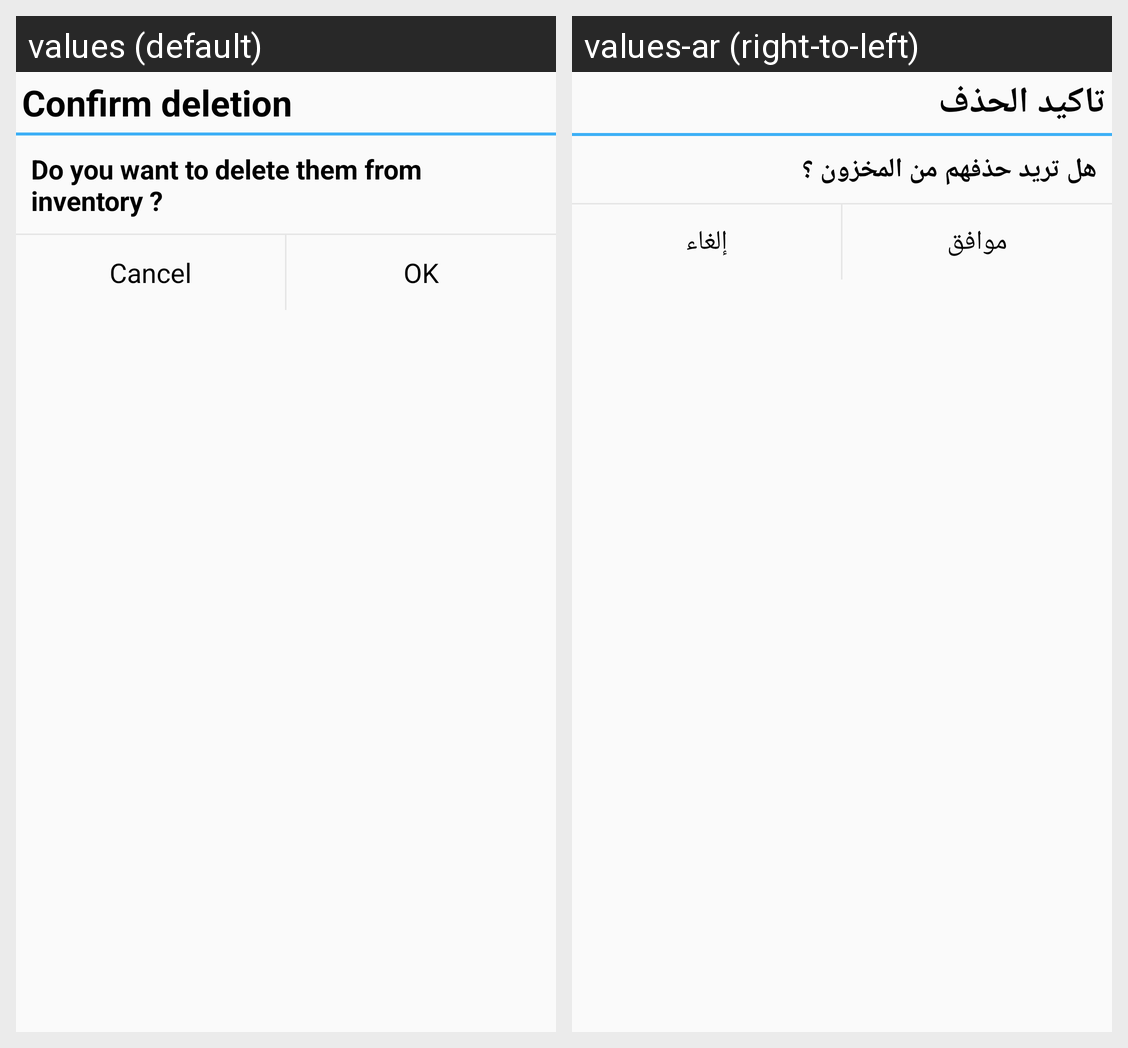

Translations of the strings shown on this Android screen, per locale in the grid:
Android screen res/layout/payconfirmation.xml rendered under 2 locales, left to right: values (default), values-ar (right-to-left). Device: Nexus 5 (rendered at 1080×1920; each locale shown at half size, 540×960, under a caption strip naming it); theme AppTheme.
Strings drawn on this screen, with the default value and each locale's value (text and hints the layout hard-codes, and strings that could not be matched under every locale, appear in the picture but are not listed):

titlepayconf
  values: Confirm deletion
  values-ar: تاكيد الحذف

payconfirmation
  values: Do you want to delete them from inventory ?
  values-ar: هل تريد حذفهم من المخزون ؟

cancelcamera
  values: Cancel
  values-ar: إلغاء

ok
  values: OK
  values-ar: موافق
